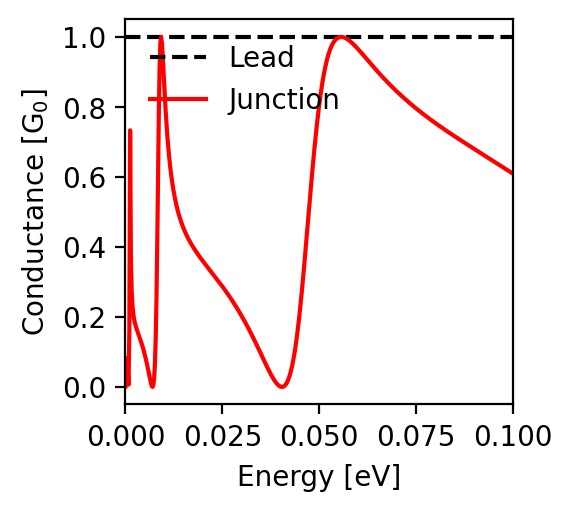

The table this chart was drawn from, first rows:
energy; conductance
-0.1; 0.609
-0.0998; 0.611
-0.0996; 0.612
-0.0994; 0.614
-0.0992; 0.615
-0.099; 0.617
-0.0988; 0.618
-0.0986; 0.619
-0.0984; 0.621
-0.0982; 0.622
-0.098; 0.624
-0.0978; 0.625
-0.0976; 0.627
-0.0974; 0.628
-0.0972; 0.629
-0.097; 0.631
-0.0968; 0.632
-0.0966; 0.634
-0.0964; 0.635
-0.0962; 0.636
-0.096; 0.638
-0.0958; 0.639
-0.0956; 0.641
-0.0954; 0.642
-0.0952; 0.643
-0.095; 0.645
-0.0948; 0.646
-0.0946; 0.648
-0.0944; 0.649
-0.0942; 0.65
-0.094; 0.652
-0.0938; 0.653
-0.0936; 0.655
-0.0934; 0.656
-0.0932; 0.657
-0.093; 0.659
-0.0928; 0.66
-0.0926; 0.662
-0.0924; 0.663
-0.0922; 0.664
-0.092; 0.666
-0.0918; 0.667
-0.0916; 0.669
-0.0914; 0.67
-0.0912; 0.671
-0.091; 0.673
-0.0908; 0.674
-0.0906; 0.676
-0.0904; 0.677
-0.0902; 0.679
-0.09; 0.68
-0.0898; 0.681
-0.0896; 0.683
-0.0894; 0.684
-0.0892; 0.686
-0.089; 0.687
-0.0888; 0.688
-0.0886; 0.69
-0.0884; 0.691
-0.0882; 0.693
... 941 more rows
